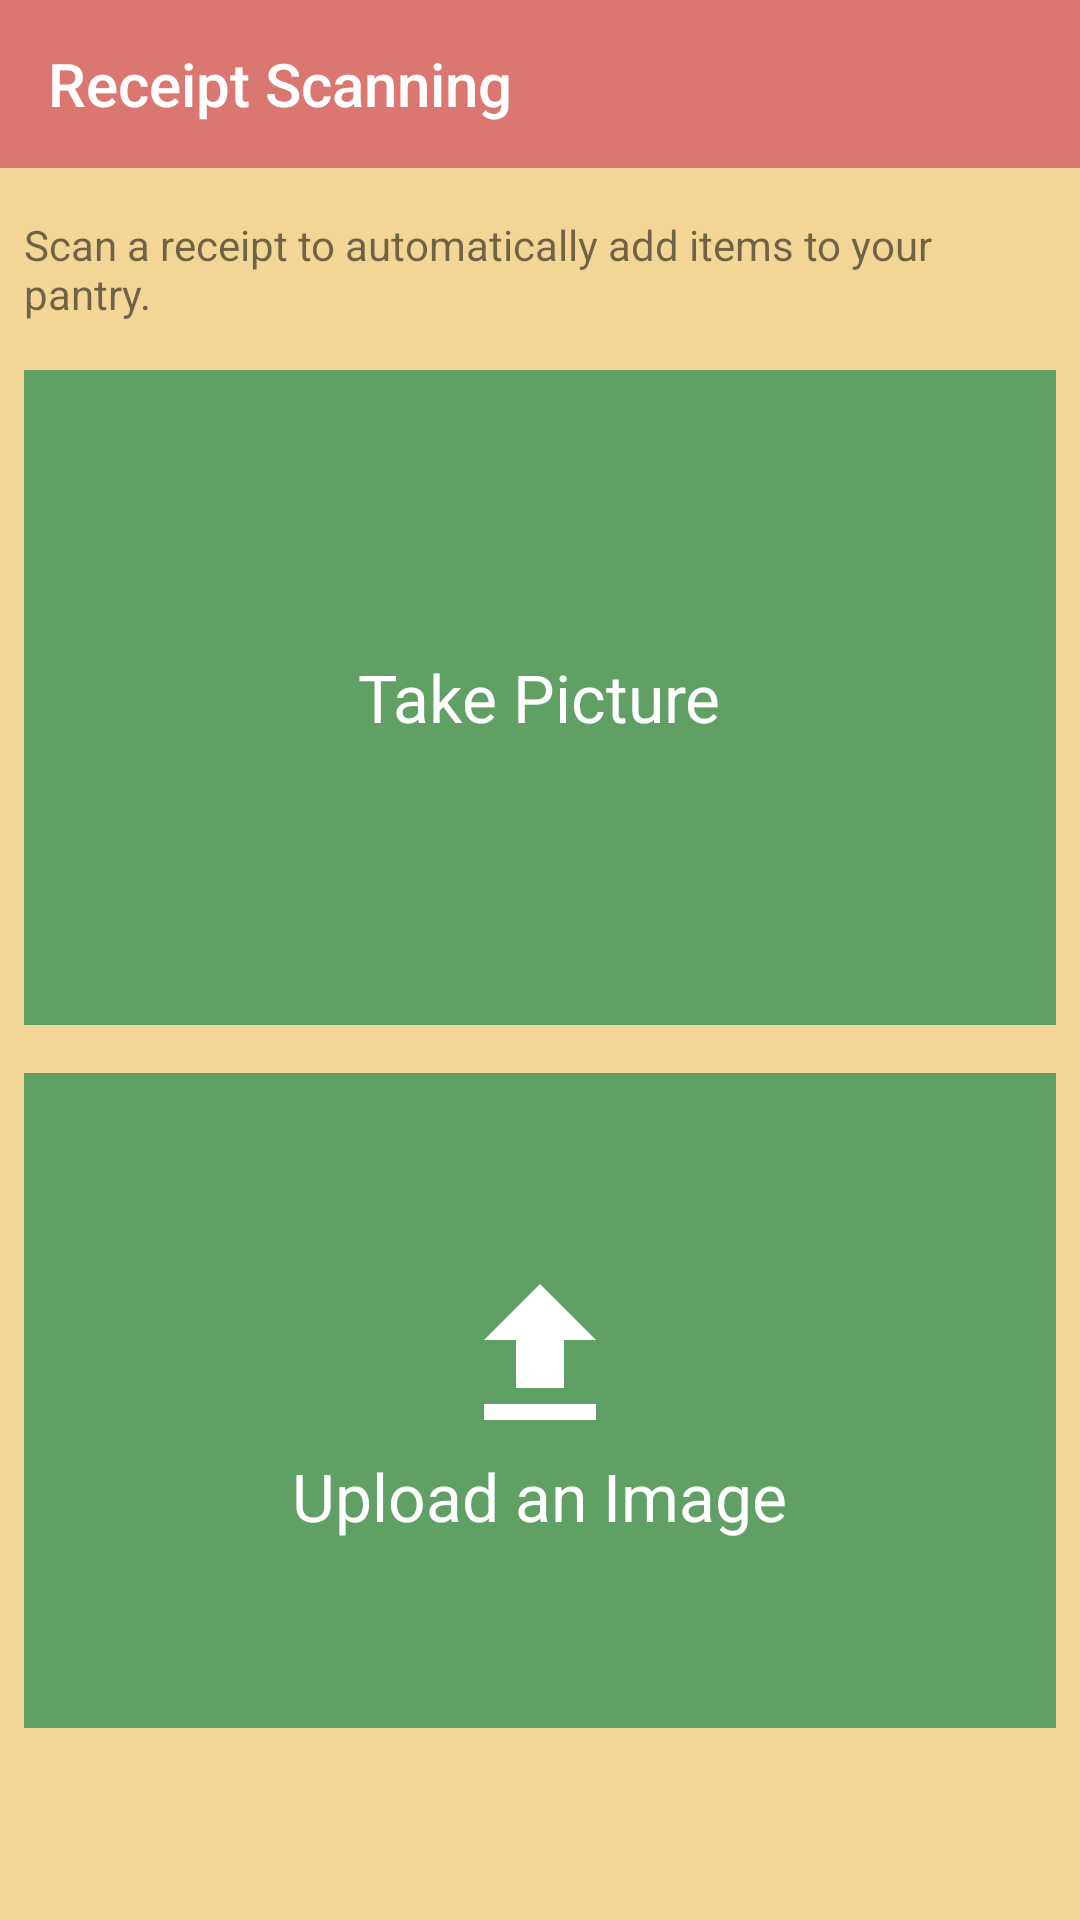

Layout XML and referenced resources for this Android screen:
<!-- AndroidManifest.xml: application theme ToolbarTheme -->
<!-- res/layout/fragment_scan.xml -->
<?xml version="1.0" encoding="utf-8"?>
<RelativeLayout xmlns:android="http://schemas.android.com/apk/res/android"
    xmlns:app="http://schemas.android.com/apk/res-auto"
    xmlns:tools="http://schemas.android.com/tools"
    android:layout_width="match_parent"
    android:layout_height="match_parent"
    android:orientation="vertical"
    android:paddingBottom="?actionBarSize">

    <LinearLayout
        android:layout_width="match_parent"
        android:layout_height="match_parent"
        android:orientation="vertical">

        <androidx.appcompat.widget.Toolbar
            android:layout_width="match_parent"
            android:layout_height="?attr/actionBarSize"
            android:layout_marginBottom="8dp"
            android:background="@color/colorPrimary"
            app:title="@string/title_toolbar_scan"
            app:titleTextColor="@color/colorToolbarTitle" />

        <TextView
            android:layout_width="match_parent"
            android:layout_height="wrap_content"
            android:layout_margin="8dp"
            android:text="@string/text_scan_instructions" />

        <LinearLayout
            android:layout_width="match_parent"
            android:layout_height="0dp"
            android:layout_weight="1"
            android:baselineAligned="false"
            android:orientation="vertical">

            <LinearLayout
                android:id="@+id/button_take_picture"
                android:layout_width="match_parent"
                android:layout_height="0dp"
                android:layout_margin="8dp"
                android:layout_weight="1"
                android:background="@color/colorAccent"
                android:gravity="center"
                android:orientation="vertical"
                tools:ignore="NestedWeights,UseCompoundDrawables">

                <ImageView
                    android:layout_width="wrap_content"
                    android:layout_height="wrap_content"
                    android:src="@drawable/ic_photo_camera_white_64dp"
                    tools:ignore="ContentDescription" />

                <TextView
                    android:layout_width="wrap_content"
                    android:layout_height="wrap_content"
                    android:textAppearance="@style/TextAppearance.AppCompat.Large"
                    android:text="@string/text_take_picture"
                    android:textColor="@color/white" />

            </LinearLayout>

            <LinearLayout
                android:id="@+id/button_upload_picture"
                android:layout_width="match_parent"
                android:layout_height="0dp"
                android:layout_margin="8dp"
                android:layout_weight="1"
                android:background="@color/colorAccent"
                android:gravity="center"
                android:orientation="vertical"
                tools:ignore="UseCompoundDrawables">

                <ImageView
                    android:layout_width="wrap_content"
                    android:layout_height="wrap_content"
                    android:src="@drawable/ic_file_upload_white_64dp"
                    tools:ignore="ContentDescription" />

                <TextView
                    android:layout_width="wrap_content"
                    android:layout_height="wrap_content"
                    android:text="@string/text_upload_picture"
                    android:textAppearance="@style/TextAppearance.AppCompat.Large"
                    android:textColor="@color/white" />

            </LinearLayout>

        </LinearLayout>

    </LinearLayout>

    <FrameLayout
        android:id="@+id/layout_progress_bar"
        android:layout_width="match_parent"
        android:layout_height="match_parent"
        android:background="@color/colorBackground"
        android:clickable="true"
        android:focusable="true"
        android:visibility="gone">

        <LinearLayout
            android:layout_width="match_parent"
            android:layout_height="match_parent"
            android:gravity="center"
            android:orientation="vertical"
            tools:ignore="UselessParent">

            <ProgressBar
                style="?android:progressBarStyleLarge"
                android:layout_width="wrap_content"
                android:layout_height="wrap_content"
                android:indeterminate="true" />

            <TextView
                style="@style/TextAppearance.AppCompat.Large"
                android:layout_width="wrap_content"
                android:layout_height="wrap_content"
                android:text="@string/text_scanning" />

        </LinearLayout>

    </FrameLayout>

</RelativeLayout>
<!-- resources referenced by this layout -->
<resources>
  <color name="colorAccent">#60A065</color>
  <color name="colorBackground">#f3d596</color>
  <color name="colorPrimary">#DA7770</color>
  <color name="colorToolbarTitle">@color/white</color>
  <color name="white">#FFFFFF</color>
  <!-- drawable ic_file_upload_white_64dp (drawable) -->
  <vector android:height="64dp" android:tint="#FFFFFF"
      android:viewportHeight="24.0" android:viewportWidth="24.0"
      android:width="64dp" xmlns:android="http://schemas.android.com/apk/res/android">
      <path android:fillColor="#FF000000" android:pathData="M9,16h6v-6h4l-7,-7 -7,7h4zM5,18h14v2L5,20z"/>
  </vector>
  <string name="text_scan_instructions">Scan a receipt to automatically add items to your pantry.</string>
  <string name="text_scanning">Scanning…</string>
  <string name="text_take_picture">Take Picture</string>
  <string name="text_upload_picture">Upload an Image</string>
  <string name="title_toolbar_scan">Receipt Scanning</string>
  <style name="ToolbarTheme" parent="Theme.AppCompat.Light.DarkActionBar">
          <item name="colorPrimary">@color/colorPrimary</item>
          <item name="colorPrimaryDark">@color/colorPrimaryDark</item>
          <item name="colorAccent">@color/colorAccent</item>
          <item name="android:windowBackground">@color/colorBackground</item>
      </style>
  <color name="colorPrimaryDark">#A85F5A</color>
</resources>
